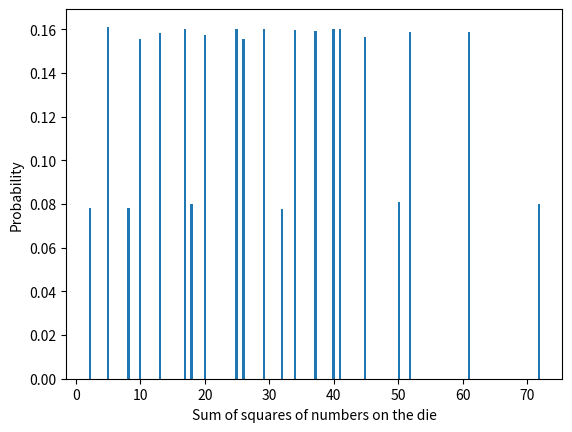

Write Python code to recreate this figure.
import numpy as np
import matplotlib.pyplot as plt
def roll_dice(n):
    return [(np.random.randint(1, 7)**2 + np.random.randint(1, 7)**2) for i in range(n)] 

dices = roll_dice(100000)
plt.hist(dices, bins = 200,density=True)
plt.xlabel('Sum of squares of numbers on the die')
plt.ylabel('Probability')
